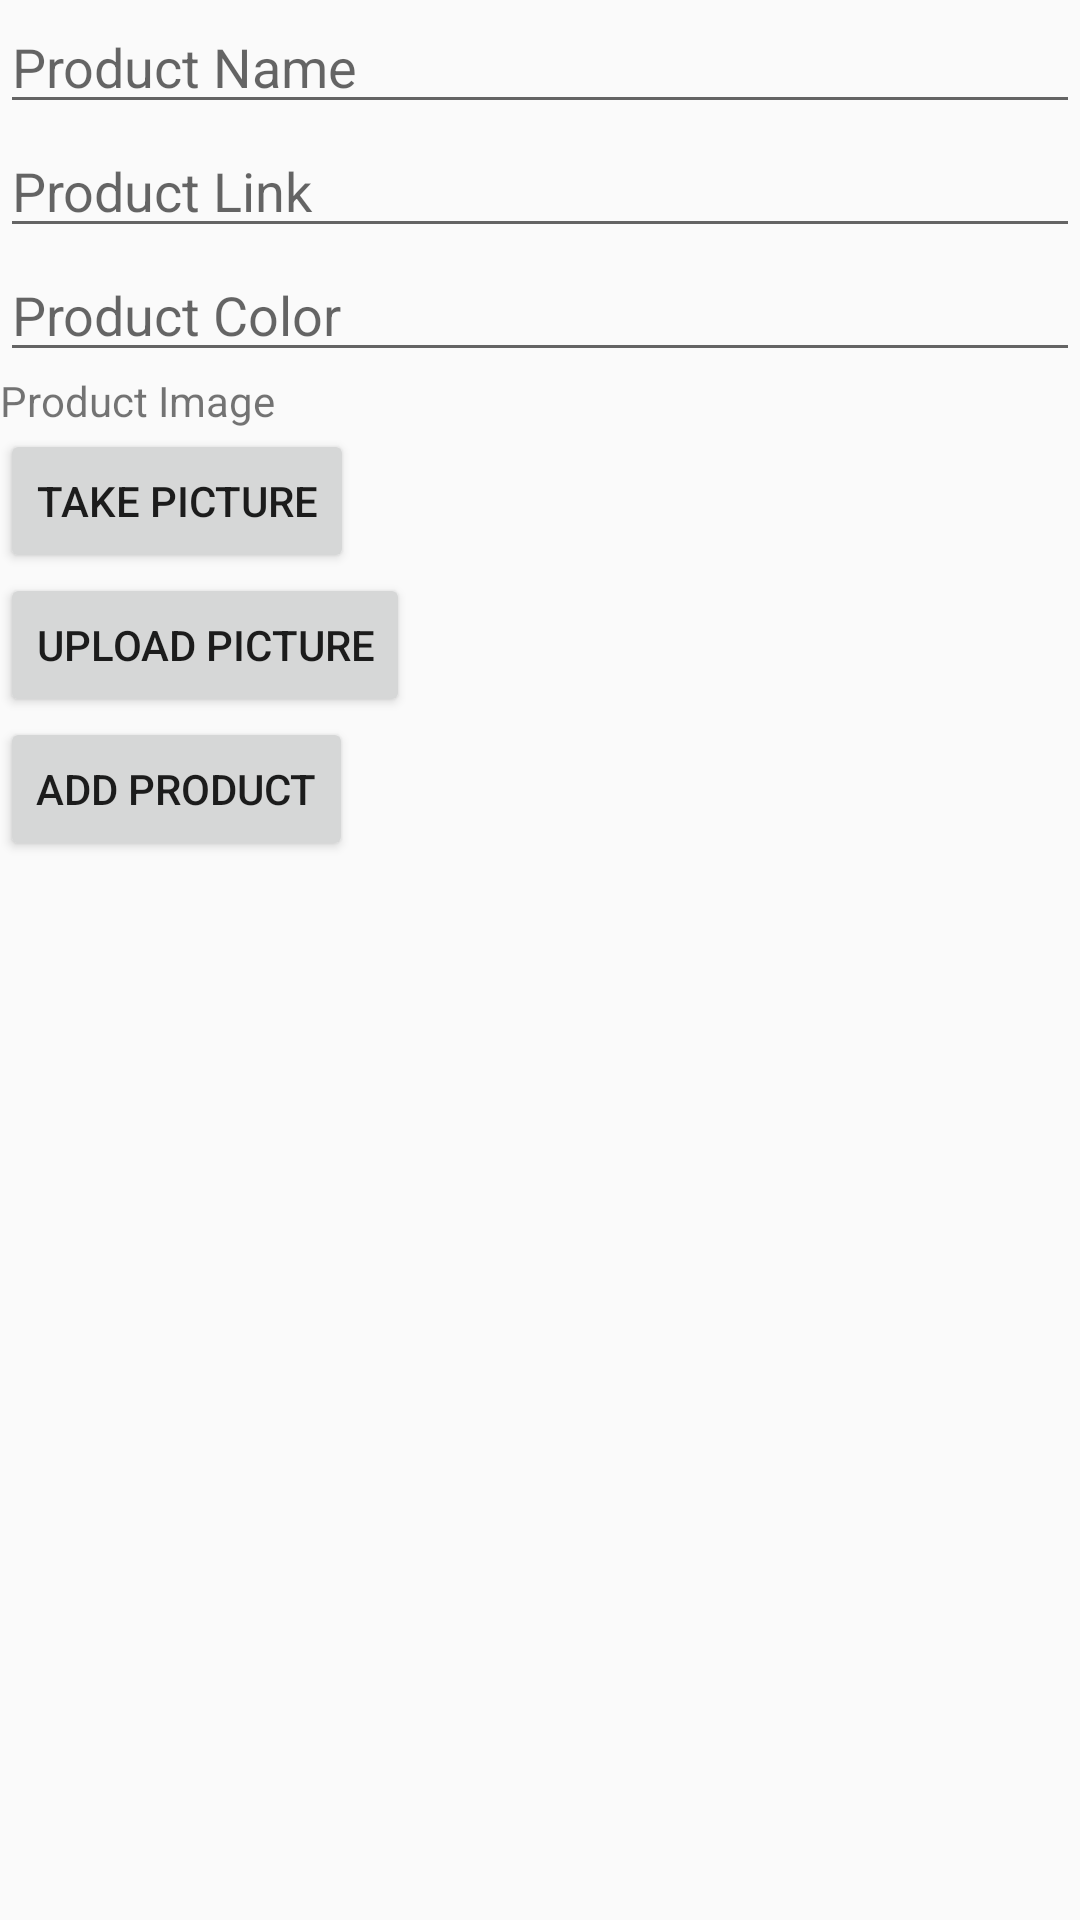

Android layout source for this screen:
<!-- AndroidManifest.xml: application theme AppTheme -->
<!-- res/layout/activity_add_product.xml -->
<?xml version="1.0" encoding="utf-8"?>
<LinearLayout xmlns:android="http://schemas.android.com/apk/res/android"
    xmlns:app="http://schemas.android.com/apk/res-auto"
    xmlns:tools="http://schemas.android.com/tools"
    android:layout_width="match_parent"
    android:layout_height="match_parent"
    tools:context=".AddProduct"
    android:orientation="vertical">
    <EditText
        android:layout_width="match_parent"
        android:layout_height="wrap_content"
        android:id="@+id/productName"
        android:hint="Product Name"/>
    <EditText
        android:layout_width="match_parent"
        android:layout_height="wrap_content"
        android:id="@+id/productLink"
        android:hint="Product Link"/>
    <EditText
        android:layout_width="match_parent"
        android:layout_height="wrap_content"
        android:id="@+id/productColor"
        android:hint="Product Color"/>
    <TextView
        android:layout_width="match_parent"
        android:layout_height="wrap_content"
        android:text="Product Image"/>
    <Button
        android:layout_width="wrap_content"
        android:layout_height="wrap_content"
        android:text="Take Picture"/>
    <Button
        android:layout_width="wrap_content"
        android:layout_height="wrap_content"
        android:text="Upload Picture"/>
    <Button
        android:layout_width="wrap_content"
        android:layout_height="wrap_content"
        android:text="Add Product"
        android:onClick="addNewProduct"/>
</LinearLayout>
<!-- resources referenced by this layout -->
<resources>
  <style name="AppTheme" parent="Theme.AppCompat.Light.NoActionBar">
          
          <item name="colorPrimary">@color/colorPrimary</item>
          <item name="colorPrimaryDark">@color/colorPrimaryDark</item>
          <item name="colorAccent">@color/colorAccent</item>
      </style>
  <!-- not gathered from this repository: default colours our renderer supplied (Android Studio template values) -->
  <color name="colorPrimary">#FF6200EE</color>
  <color name="colorPrimaryDark">#FF3700B3</color>
  <color name="colorAccent">#FF03DAC5</color>
</resources>
